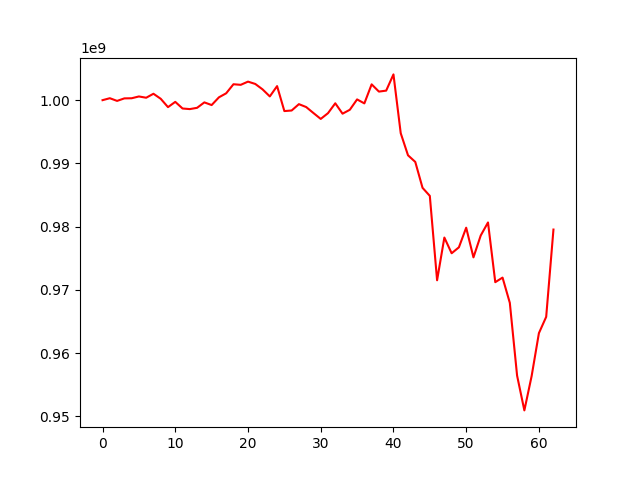

Source data for this figure (header and first rows):
, 0
0, 1000000000
1, 1000309246
2, 999883854
3, 1000282859
4, 1000302388
5, 1000585797
6, 1000385393
7, 1001013235
8, 1000218694
9, 998899455
10, 999731939
11, 998682744
12, 998588045
13, 998790850
14, 999650339
15, 999226289
16, 1000447025
17, 1001087302
18, 1002517621
19, 1002424894
20, 1002932332
21, 1002563836
22, 1001709271
23, 1000591358
24, 1002223608
25, 998276112
26, 998364925
27, 999370595
28, 998911532
29, 997963454
30, 997033644
31, 997944038
32, 999506136
33, 997862423
34, 998480868
35, 1000120500
36, 999489804
37, 1002501762
38, 1001356352
39, 1001508248
40, 1004074703
41, 994774382
42, 991284400
43, 990234376
44, 986137098
45, 984864705
46, 971519141
47, 978274445
48, 975789987
49, 976732029
50, 979833308
51, 975142574
52, 978600477
53, 980661851
54, 971218437
55, 971943213
56, 967949089
57, 956442434
58, 950942377
59, 956375938
... 3 more rows
